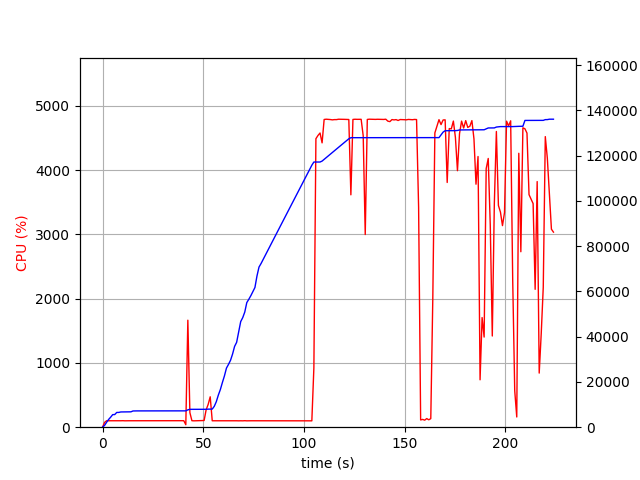

The file beside this chart, header and first rows:
elapsed_time, nproc, cpu, mem_real, mem_virtual
4.1484832763671875e-05, 1, 0.0, 10.32, 890.8
1.006, 1, 74.6, 801.5, 1687
2.013, 1, 100.3, 2169, 3911
3.02, 1, 100.2, 3431, 5655
4.028, 1, 99.3, 4429, 7553
5.034, 1, 100.3, 5553, 7553
6.041, 1, 99.3, 5584, 7553
7.047, 1, 100.4, 6520, 9713
8.054, 1, 100.4, 6528, 9713
9.061, 1, 100.3, 6736, 9713
10.07, 1, 101.3, 6740, 9713
11.07, 1, 99.4, 6788, 9713
12.08, 1, 100.3, 6788, 9713
13.09, 1, 100.3, 6788, 9713
14.1, 1, 100.3, 6794, 9713
15.1, 1, 100.2, 7170, 9725
16.11, 1, 100.0, 7202, 9725
17.12, 1, 100.1, 7202, 9725
18.13, 1, 101.1, 7202, 9725
19.14, 1, 100.2, 7202, 9725
20.15, 1, 100.2, 7202, 9725
21.15, 1, 100.2, 7202, 9725
22.16, 1, 100.1, 7202, 9725
23.17, 1, 101.1, 7202, 9725
24.18, 1, 100.1, 7202, 9725
25.19, 1, 100.1, 7202, 9725
26.2, 1, 100.1, 7202, 9725
27.21, 1, 100.1, 7202, 9725
28.22, 1, 100.2, 7202, 9725
29.23, 1, 100.1, 7202, 9725
30.23, 1, 100.2, 7202, 9725
31.24, 1, 100.2, 7202, 9725
32.25, 1, 101.2, 7202, 9725
33.26, 1, 100.1, 7202, 9725
34.27, 1, 102.0, 7202, 9725
35.28, 1, 100.1, 7202, 9725
36.29, 1, 101.0, 7202, 9725
37.3, 1, 99.1, 7202, 9725
38.3, 1, 100.2, 7202, 9725
39.31, 1, 100.1, 7202, 9725
40.32, 1, 101.1, 7202, 9725
41.33, 3, 38.7, 7220, 9755
42.34, 1, 1665, 7665, 13482
43.35, 1, 227.0, 7897, 13730
44.36, 1, 101.1, 7899, 13730
45.37, 1, 99.1, 7899, 13730
46.38, 1, 100.2, 7899, 13730
47.38, 1, 102.1, 7899, 13730
48.39, 1, 101.2, 7899, 13730
49.4, 1, 102.0, 7899, 13730
50.41, 1, 104.1, 7903, 13730
51.42, 1, 270.6, 7912, 13730
52.43, 1, 354.8, 7980, 13858
53.44, 1, 473.0, 7998, 13858
54.45, 1, 100.0, 8001, 13858
55.46, 1, 100.1, 9219, 16418
56.46, 1, 100.1, 11267, 19664
57.47, 1, 100.2, 14179, 24784
58.48, 1, 99.1, 16645, 31120
59.49, 1, 101.1, 19753, 38304
... 162 more rows
